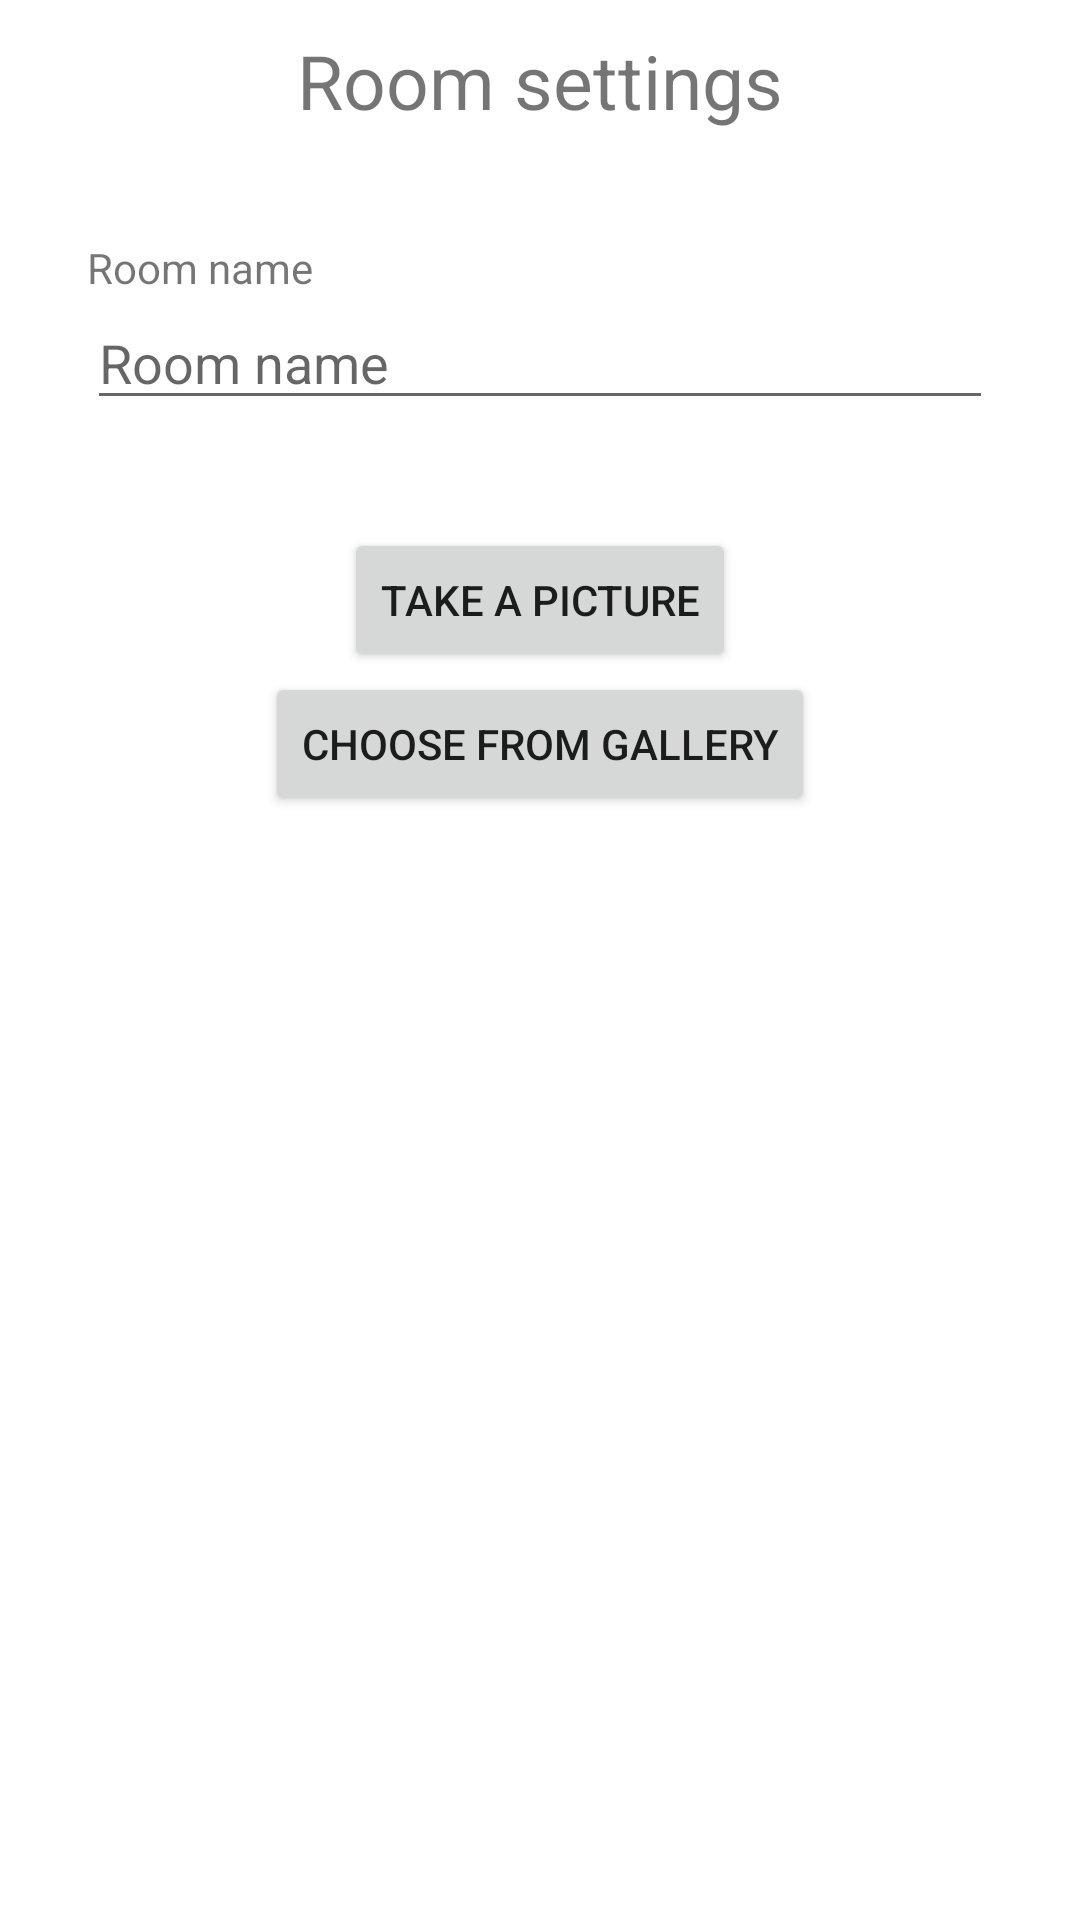

The Android layout XML behind this screen, and the referenced resources:
<!-- AndroidManifest.xml: application theme AppTheme -->
<!-- res/layout/fragment_edit_room.xml -->
<?xml version="1.0" encoding="utf-8"?>
<ScrollView xmlns:android="http://schemas.android.com/apk/res/android"
    xmlns:app="http://schemas.android.com/apk/res-auto"
    xmlns:tools="http://schemas.android.com/tools"
    android:layout_width="match_parent"
    android:layout_height="match_parent"
    android:padding="5dp"
    tools:ignore="LabelFor"
    tools:context=".views.LoginFragment">

    <androidx.constraintlayout.widget.ConstraintLayout
        android:layout_width="match_parent"
        android:layout_height="wrap_content">

        <ImageButton
            android:id="@+id/ibBack"
            android:layout_width="wrap_content"
            android:layout_height="wrap_content"
            android:layout_marginTop="5dp"
            android:background="@null"
            android:contentDescription="@string/power"
            android:src="@drawable/ic_arrow_back"
            app:layout_constraintEnd_toStartOf="@+id/tvRoomName"
            app:layout_constraintHorizontal_bias="0.05"
            app:layout_constraintStart_toStartOf="parent"
            app:layout_constraintTop_toTopOf="parent" />

        <TextView
            android:id="@+id/tvRoomName"
            android:layout_width="wrap_content"
            android:layout_height="wrap_content"
            android:layout_marginTop="5dp"
            android:text="@string/room_settings"
            android:textFontWeight="400"
            android:textSize="25sp"
            app:layout_constraintEnd_toEndOf="parent"
            app:layout_constraintStart_toStartOf="parent"
            app:layout_constraintTop_toTopOf="parent" />

        <ImageButton
            android:id="@+id/ibSave"
            android:layout_width="wrap_content"
            android:layout_height="wrap_content"
            android:layout_marginTop="5dp"
            android:background="@null"
            android:contentDescription="@string/power"
            android:src="@drawable/ic_save"
            app:layout_constraintEnd_toEndOf="parent"
            app:layout_constraintHorizontal_bias="0.95"
            app:layout_constraintStart_toEndOf="@+id/tvRoomName"
            app:layout_constraintTop_toTopOf="parent" />

        <EditText
            android:id="@+id/etChoosenRoomName"
            android:layout_width="0dp"
            android:layout_height="wrap_content"
            android:layout_marginStart="24dp"
            android:layout_marginEnd="24dp"
            android:autofillHints="@string/room_name"
            android:ems="10"
            android:hint="@string/room_name"
            android:inputType="text"
            app:layout_constraintEnd_toEndOf="parent"
            app:layout_constraintStart_toStartOf="parent"
            app:layout_constraintTop_toBottomOf="@+id/tvRoomNameLabel" />

        <TextView
            android:id="@+id/tvRoomNameLabel"
            android:layout_width="wrap_content"
            android:layout_height="wrap_content"
            android:layout_marginStart="24dp"
            android:layout_marginTop="36dp"
            android:text="@string/room_name"
            app:layout_constraintEnd_toEndOf="parent"
            app:layout_constraintHorizontal_bias="0.0"
            app:layout_constraintStart_toStartOf="parent"
            app:layout_constraintTop_toBottomOf="@+id/tvRoomName" />

        <Button
            android:id="@+id/bCamera"
            android:layout_width="wrap_content"
            android:layout_height="wrap_content"
            android:layout_marginStart="24dp"
            android:layout_marginTop="36dp"
            android:layout_marginEnd="24dp"
            android:text="@string/take_a_picture"
            app:layout_constraintEnd_toEndOf="parent"
            app:layout_constraintStart_toStartOf="parent"
            app:layout_constraintTop_toBottomOf="@+id/etChoosenRoomName" />

        <Button
            android:id="@+id/bGallery"
            android:layout_width="wrap_content"
            android:layout_height="wrap_content"
            android:layout_marginStart="24dp"
            android:layout_marginEnd="24dp"
            android:text="@string/choose_from_gallery"
            app:layout_constraintEnd_toEndOf="parent"
            app:layout_constraintStart_toStartOf="parent"
            app:layout_constraintTop_toBottomOf="@+id/bCamera" />

        <ImageView
            android:id="@+id/ivSelected"
            android:layout_width="0dp"
            android:layout_height="wrap_content"
            android:layout_marginStart="32dp"
            android:layout_marginTop="8dp"
            android:layout_marginEnd="32dp"
            android:layout_marginBottom="50dp"
            app:layout_constraintBottom_toBottomOf="parent"
            app:layout_constraintEnd_toEndOf="parent"
            app:layout_constraintStart_toStartOf="parent"
            app:layout_constraintTop_toBottomOf="@+id/bGallery"
            app:layout_constraintVertical_bias="0.0" />

    </androidx.constraintlayout.widget.ConstraintLayout>
</ScrollView>
<!-- resources referenced by this layout -->
<resources>
  <string name="choose_from_gallery">Choose from gallery</string>
  
      //notifications channel
  <string name="power">Power switch</string>
  <string name="room_name">Room name</string>
  <string name="room_settings">Room settings</string>
  <string name="take_a_picture">Take a picture</string>
  <style name="AppTheme" parent="Theme.MaterialComponents.Light.NoActionBar">
      <item name="colorPrimary">@color/colorPrimary</item>
          <item name="colorPrimaryDark">@color/colorPrimaryDark</item>
          <item name="colorAccent">@color/colorAccent</item>
      </style>
  <color name="colorPrimary">#DA291D</color>
  <color name="colorPrimaryDark">#9E150C</color>
  <color name="colorAccent">#DAB603</color>
</resources>
